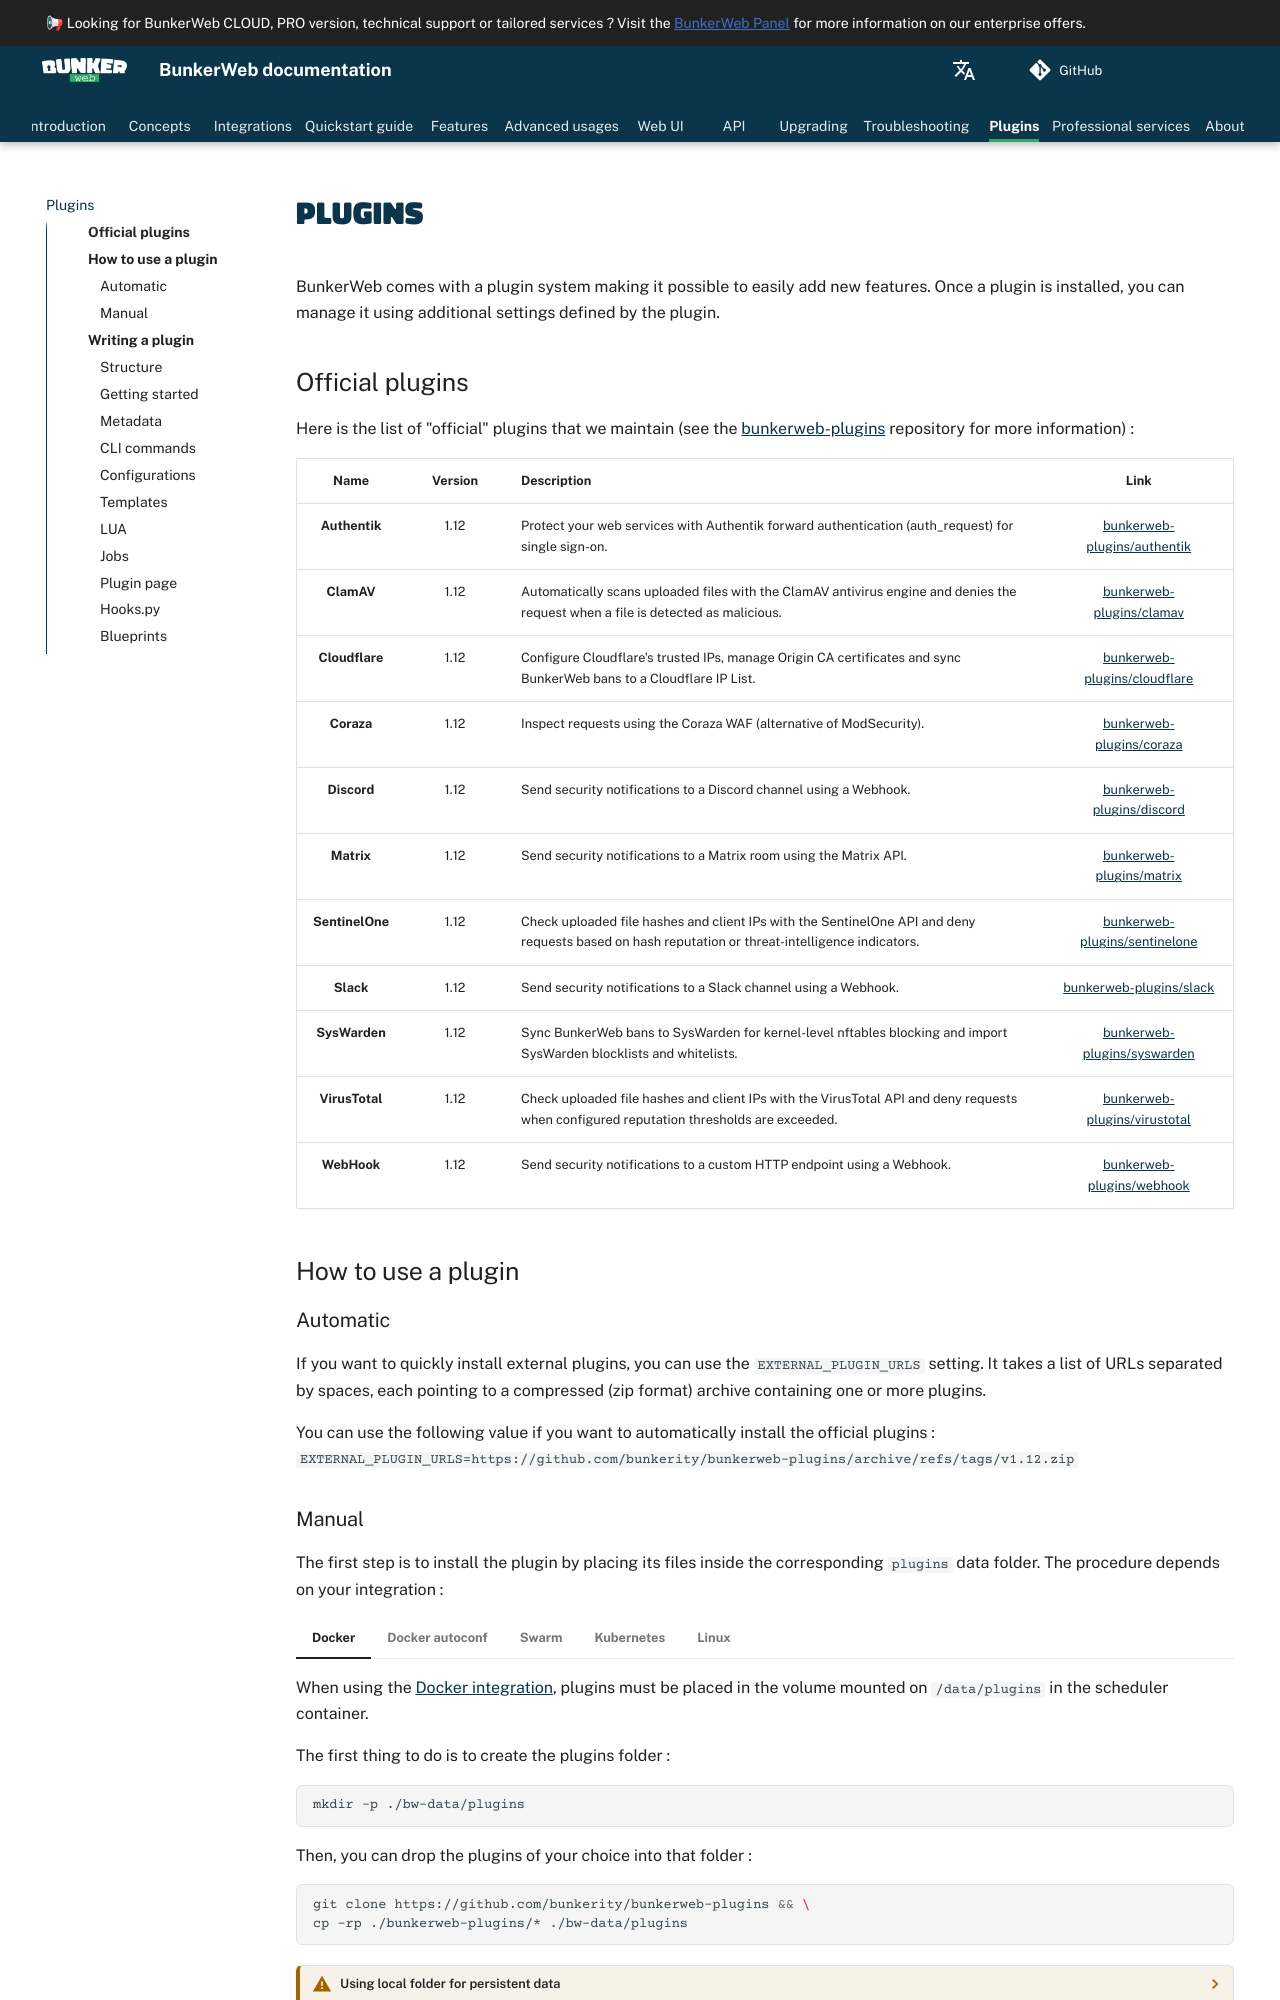

repository: bunkerity/bunkerweb · page: 1.6.15/plugins/index.html · generator: mkdocs

# Plugins

BunkerWeb comes with a plugin system making it possible to easily add new features. Once a plugin is installed, you can manage it using additional settings defined by the plugin.

## Official plugins

Here is the list of "official" plugins that we maintain (see the [bunkerweb-plugins](https://github.com/bunkerity/bunkerweb-plugins) repository for more information) :

|      Name       | Version | Description                                                                                                                                      |                                                 Link                                                  |
| :-------------: | :-----: | :----------------------------------------------------------------------------------------------------------------------------------------------- | :---------------------------------------------------------------------------------------------------: |
|  **Authentik**  |  1.14   | Protect your web services with Authentik forward authentication (auth_request) for single sign-on.                                               |   [bunkerweb-plugins/authentik](https://github.com/bunkerity/bunkerweb-plugins/tree/main/authentik)   |
|   **ClamAV**    |  1.14   | Automatically scans uploaded files with the ClamAV antivirus engine and denies the request when a file is detected as malicious.                 |      [bunkerweb-plugins/clamav](https://github.com/bunkerity/bunkerweb-plugins/tree/main/clamav)      |
| **Cloudflare**  |  1.14   | Configure Cloudflare's trusted IPs, manage Origin CA certificates and sync BunkerWeb bans to a Cloudflare IP List.                               |  [bunkerweb-plugins/cloudflare](https://github.com/bunkerity/bunkerweb-plugins/tree/main/cloudflare)  |
|   **Coraza**    |  1.14   | Inspect requests using the Coraza WAF (alternative of ModSecurity).                                                                              |      [bunkerweb-plugins/coraza](https://github.com/bunkerity/bunkerweb-plugins/tree/main/coraza)      |
|   **Discord**   |  1.14   | Send security notifications to a Discord channel using a Webhook.                                                                                |     [bunkerweb-plugins/discord](https://github.com/bunkerity/bunkerweb-plugins/tree/main/discord)     |
|   **Matrix**    |  1.14   | Send security notifications to a Matrix room using the Matrix API.                                                                               |      [bunkerweb-plugins/matrix](https://github.com/bunkerity/bunkerweb-plugins/tree/main/matrix)      |
| **open-appsec** |  1.14   | Inspect requests with the open-appsec machine-learning WAF through a sidecar agent and deny what it blocks.                                      |  [bunkerweb-plugins/openappsec](https://github.com/bunkerity/bunkerweb-plugins/tree/main/openappsec)  |
| **SentinelOne** |  1.14   | Check uploaded file hashes and client IPs with the SentinelOne API and deny requests based on hash reputation or threat-intelligence indicators. | [bunkerweb-plugins/sentinelone](https://github.com/bunkerity/bunkerweb-plugins/tree/main/sentinelone) |
|    **Slack**    |  1.14   | Send security notifications to a Slack channel using a Webhook.                                                                                  |       [bunkerweb-plugins/slack](https://github.com/bunkerity/bunkerweb-plugins/tree/main/slack)       |
|  **SysWarden**  |  1.14   | Sync BunkerWeb bans to SysWarden for kernel-level nftables blocking and import SysWarden blocklists and whitelists.                              |   [bunkerweb-plugins/syswarden](https://github.com/bunkerity/bunkerweb-plugins/tree/main/syswarden)   |
| **VirusTotal**  |  1.14   | Check uploaded file hashes and client IPs with the VirusTotal API and deny requests when configured reputation thresholds are exceeded.          |  [bunkerweb-plugins/virustotal](https://github.com/bunkerity/bunkerweb-plugins/tree/main/virustotal)  |
|   **WebHook**   |  1.14   | Send security notifications to a custom HTTP endpoint using a Webhook.                                                                           |     [bunkerweb-plugins/webhook](https://github.com/bunkerity/bunkerweb-plugins/tree/main/webhook)     |

## How to use a plugin

### Automatic

If you want to quickly install external plugins, you can use the `EXTERNAL_PLUGIN_URLS` setting. It takes a list of URLs separated by spaces, each pointing to a compressed (zip format) archive containing one or more plugins.

You can use the following value if you want to automatically install the official plugins : `EXTERNAL_PLUGIN_URLS=https://github.com/bunkerity/bunkerweb-plugins/archive/refs/tags/v1.14.zip`
